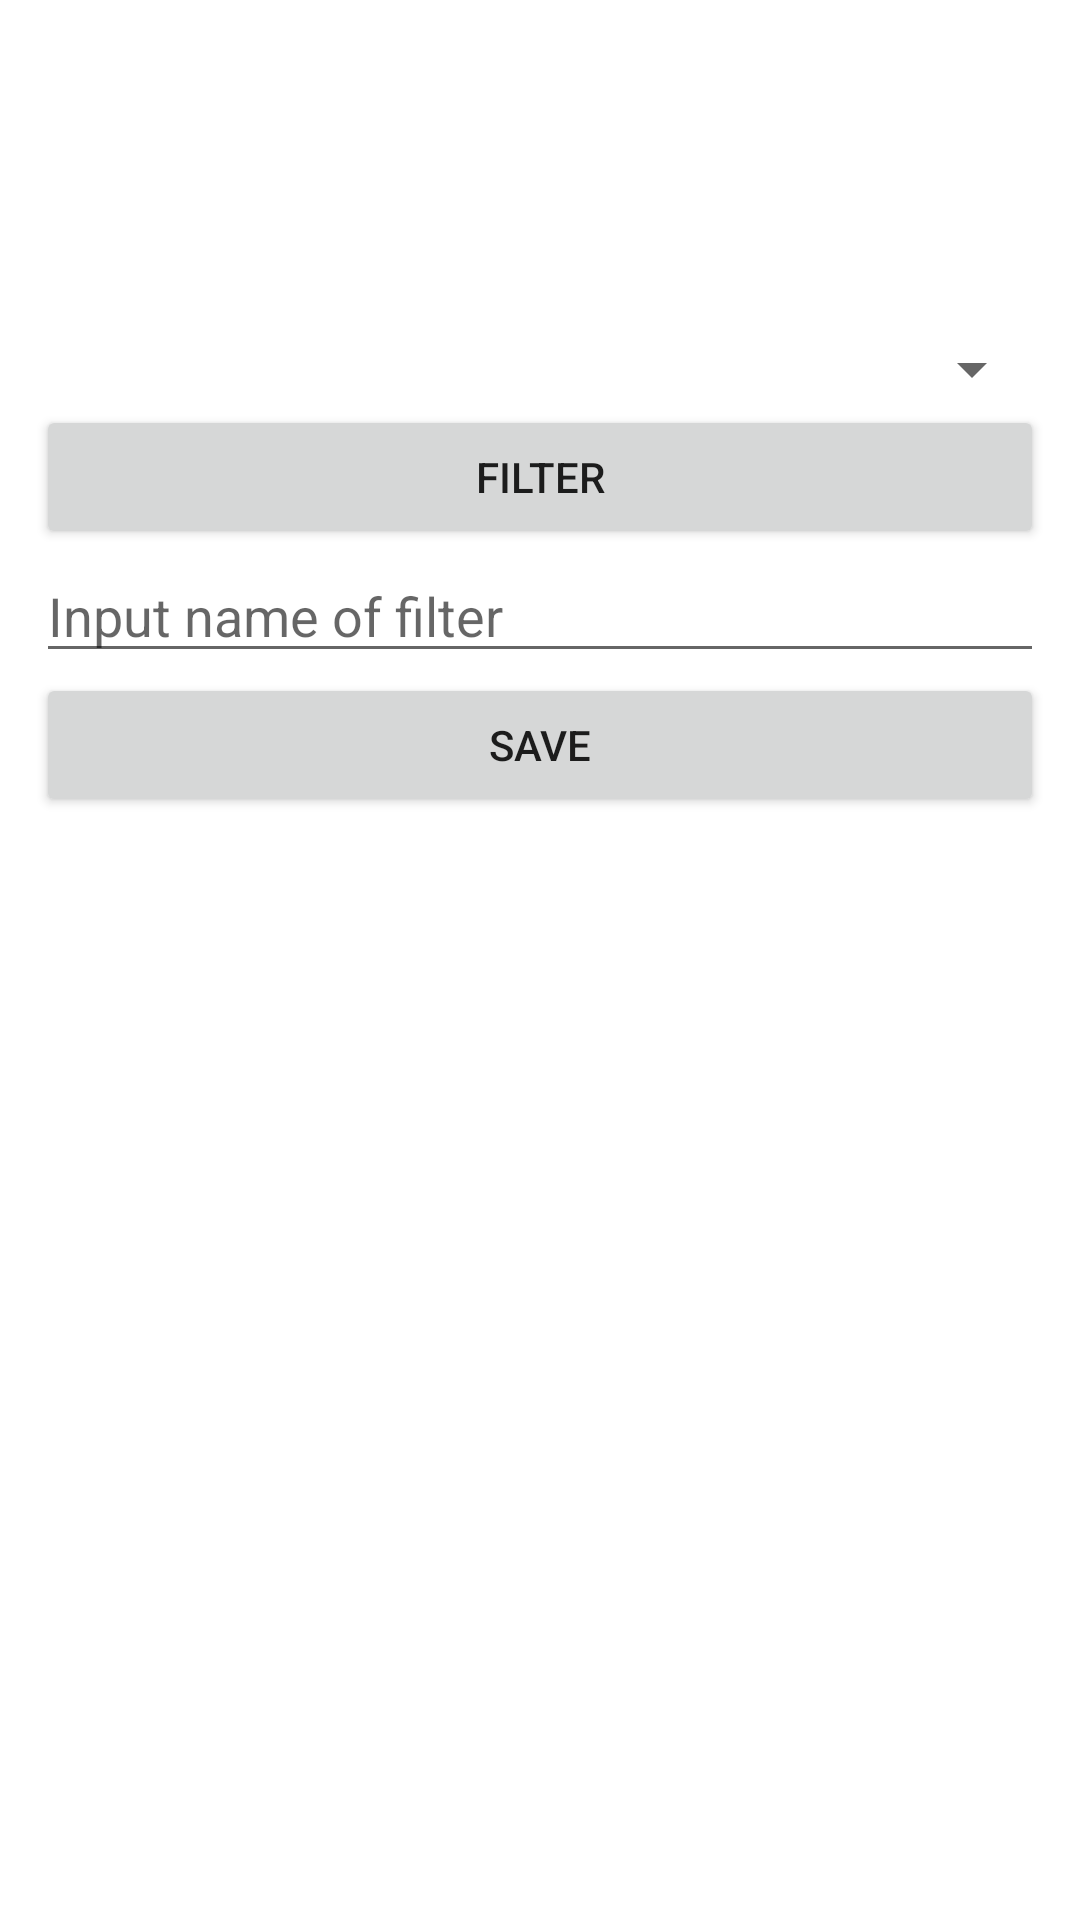

Android layout source for this screen:
<!-- AndroidManifest.xml: application theme Theme.NotionWidget -->
<!-- res/layout/notes_fragment.xml -->
<?xml version="1.0" encoding="utf-8"?>
<androidx.constraintlayout.widget.ConstraintLayout xmlns:android="http://schemas.android.com/apk/res/android"
    xmlns:app="http://schemas.android.com/apk/res-auto"
    xmlns:tools="http://schemas.android.com/tools"
    android:layout_width="match_parent"
    android:layout_height="match_parent"
    tools:context=".presentation.NotesFragment">

    <TextView
        android:id="@+id/tv_text"
        android:layout_width="match_parent"
        android:layout_height="wrap_content"
        android:padding="40dp"
        app:layout_constraintEnd_toEndOf="parent"
        app:layout_constraintHorizontal_bias="0.5"
        app:layout_constraintStart_toStartOf="parent"
        app:layout_constraintTop_toTopOf="parent" />

    <ProgressBar
        android:id="@+id/progressBar"
        style="?android:attr/progressBarStyle"
        android:layout_width="wrap_content"
        android:layout_height="wrap_content"
        android:visibility="gone"
        app:layout_constraintBottom_toBottomOf="parent"
        app:layout_constraintEnd_toEndOf="parent"
        app:layout_constraintHorizontal_bias="0.5"
        app:layout_constraintStart_toStartOf="parent"
        app:layout_constraintTop_toTopOf="parent" />

    <Spinner
        android:id="@+id/spinnerTags"
        android:layout_width="match_parent"
        android:layout_height="wrap_content"
        android:layout_margin="12dp"
        app:layout_constraintEnd_toEndOf="parent"
        app:layout_constraintHorizontal_bias="0.5"
        app:layout_constraintStart_toStartOf="parent"
        app:layout_constraintTop_toBottomOf="@+id/tv_text" />

    <Button
        android:id="@+id/buttonFilter"
        android:layout_width="match_parent"
        android:layout_height="wrap_content"
        android:layout_marginHorizontal="12dp"
        android:text="Filter"
        app:layout_constraintEnd_toEndOf="parent"
        app:layout_constraintHorizontal_bias="0.5"
        app:layout_constraintStart_toStartOf="parent"
        app:layout_constraintTop_toBottomOf="@+id/spinnerTags" />

    <EditText
        android:id="@+id/et_filter_name"
        android:layout_width="match_parent"
        android:layout_height="wrap_content"
        android:layout_marginHorizontal="12dp"
        android:hint="Input name of filter"
        android:inputType="text"
        app:layout_constraintEnd_toEndOf="parent"
        app:layout_constraintHorizontal_bias="0.5"
        app:layout_constraintStart_toStartOf="parent"
        app:layout_constraintTop_toBottomOf="@+id/buttonFilter" />

    <Button
        android:id="@+id/buttonSaveFilter"
        android:layout_width="match_parent"
        android:layout_height="wrap_content"
        android:layout_marginHorizontal="12dp"
        android:text="Save"
        app:layout_constraintEnd_toEndOf="parent"
        app:layout_constraintHorizontal_bias="0.5"
        app:layout_constraintStart_toStartOf="parent"
        app:layout_constraintTop_toBottomOf="@+id/et_filter_name" />

</androidx.constraintlayout.widget.ConstraintLayout>
<!-- resources referenced by this layout -->
<resources>
  <style name="Theme.NotionWidget" parent="Theme.MaterialComponents.DayNight.NoActionBar">
          
          <item name="colorPrimary">@color/purple_500</item>
          <item name="colorPrimaryVariant">@color/purple_700</item>
          <item name="colorOnPrimary">@color/white</item>
          
          <item name="colorSecondary">@color/teal_200</item>
          <item name="colorSecondaryVariant">@color/teal_700</item>
          <item name="colorOnSecondary">@color/black</item>
          
          <item name="android:statusBarColor" tools:targetApi="l">?attr/colorPrimaryVariant</item>
          
      </style>
  <color name="purple_500">#FF6200EE</color>
  <color name="purple_700">#FF3700B3</color>
  <color name="white">#FFFFFFFF</color>
  <color name="teal_200">#FF03DAC5</color>25
  <color name="teal_700">#FF018786</color>
  <color name="black">#FF000000</color>
</resources>
